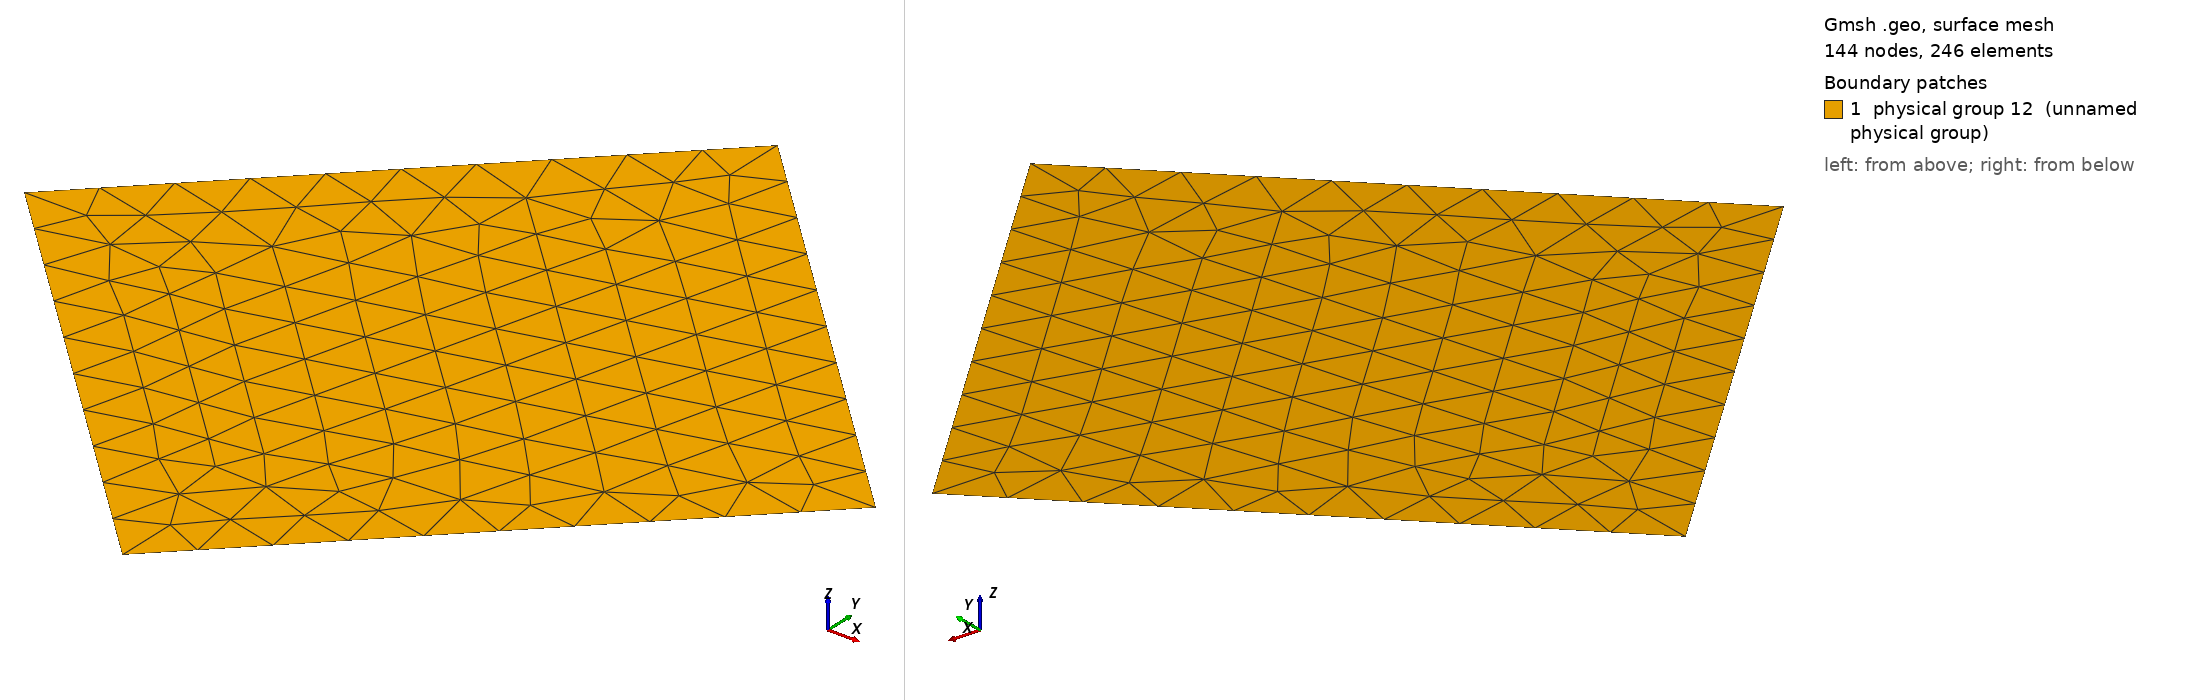

Gmsh geometry script, surface-meshed: 144 nodes, 246 surface elements. Boundary patches (legend numbers): 1 physical group 12 (unnamed physical group). Left view from above one corner, right view from below the opposite corner. Legend entries are the model's physical surfaces. The drawing asked Gmsh for element sizes between 1% and 20% of the model's largest extent; the script's own settings can give other sizes.

=== MMS_B.geo (drawn) ===
x = 2.22144146908;
c = 1.57079632679;

Point(1) = {x+c,0.0+c,0,0.32};
Point(2) = {0.0+c,x+c,0,0.32};
Point(3) = {-x+c,0.0+c,0,0.32};
Point(4) = {0.0+c,-x+c,0,0.32};
Line(1) = {4,3};
Line(2) = {3,2};
Line(3) = {2,1};
Line(4) = {1,4};
Line Loop(5) = {1,2,3,4};
Plane Surface(6) = {5};
Physical Line(7) = {3};
Physical Line(8) = {2};
Physical Line(9) = {1};
Physical Line(10) = {4};
Physical Surface(12) = {6};
